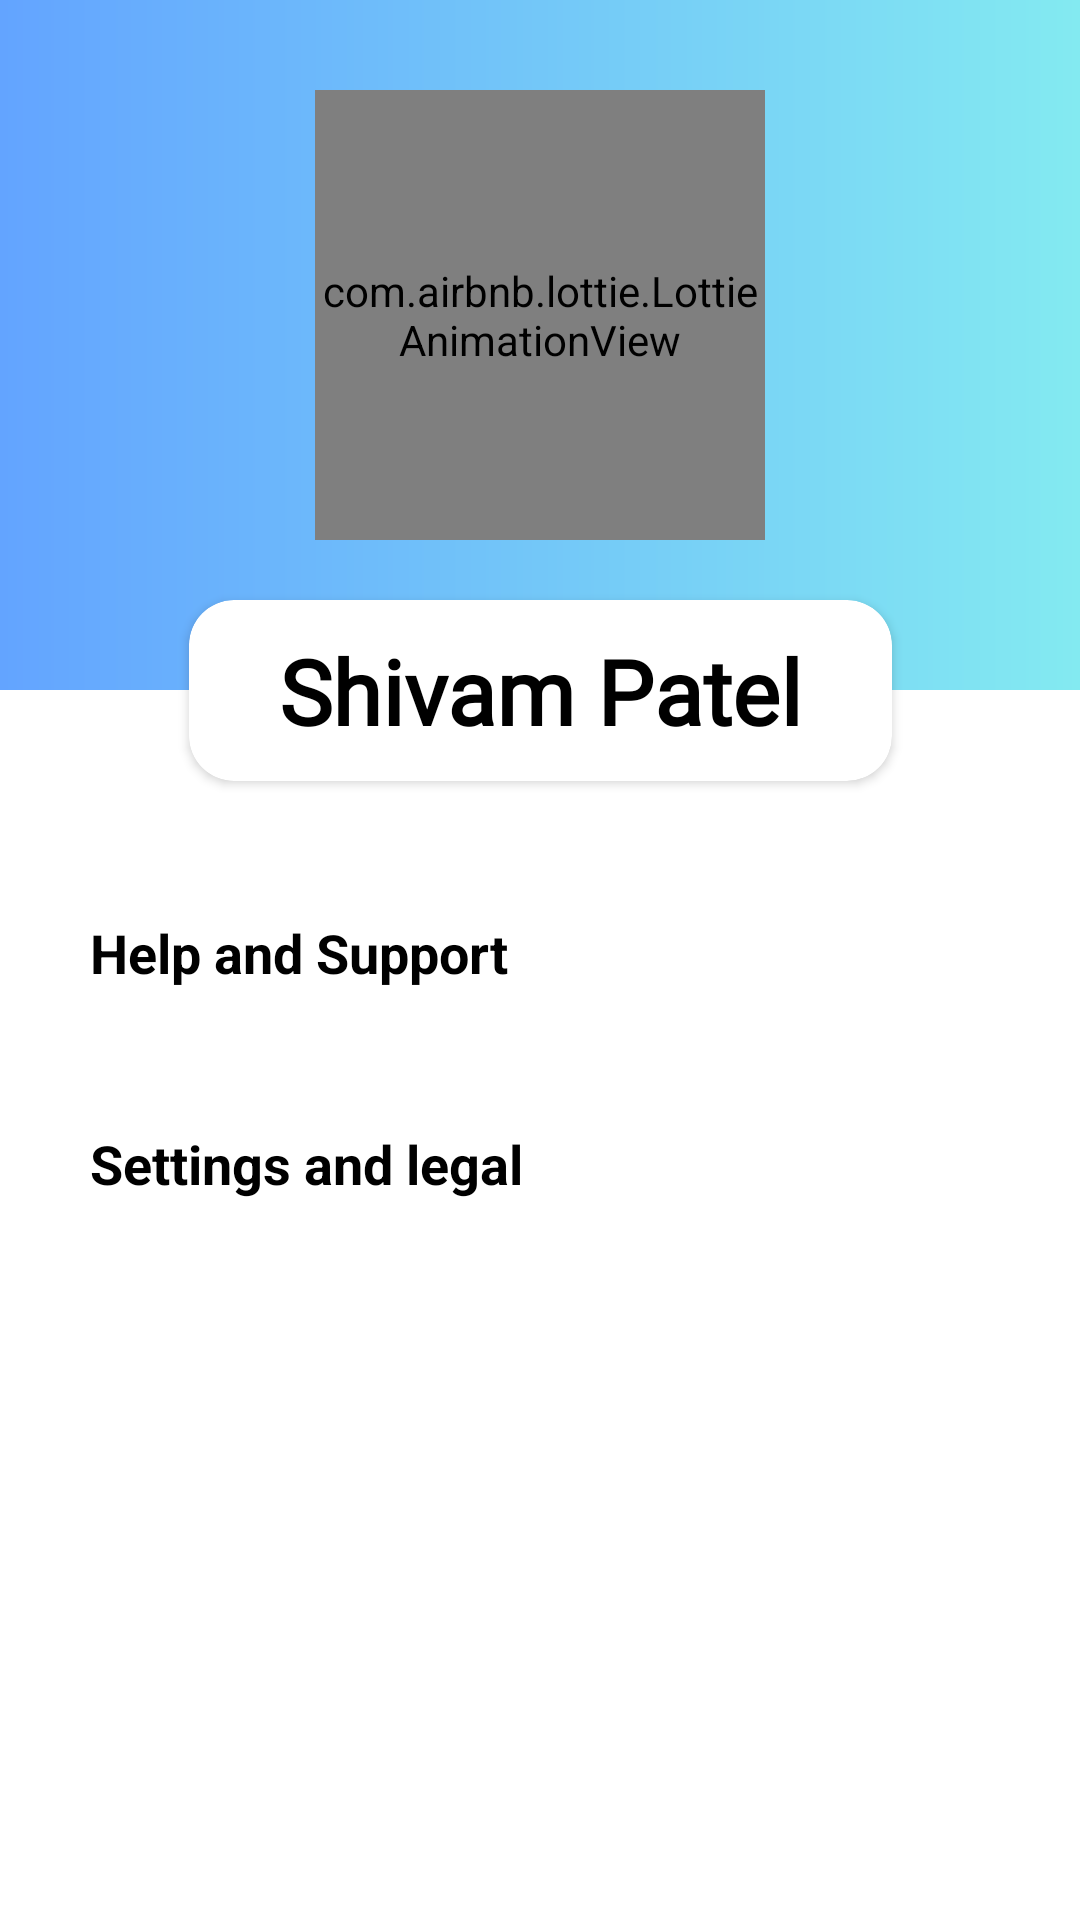

Produce the Android XML layout that renders to this screen, including the resource entries it uses.
<!-- AndroidManifest.xml: application theme Theme.IndianTour -->
<!-- res/layout/fragment_notifications.xml -->
<?xml version="1.0" encoding="utf-8"?>
<androidx.constraintlayout.widget.ConstraintLayout xmlns:android="http://schemas.android.com/apk/res/android"
    xmlns:app="http://schemas.android.com/apk/res-auto"
    xmlns:tools="http://schemas.android.com/tools"
    android:layout_width="match_parent"
    android:layout_height="match_parent"
    android:background="@color/white"
    tools:context=".ui.notifications.NotificationsFragment">

    <ScrollView
        android:layout_width="match_parent"
        android:layout_height="match_parent">

        <androidx.constraintlayout.widget.ConstraintLayout
            android:layout_width="match_parent"
            android:layout_height="match_parent">


        <LinearLayout
        android:id="@+id/linearLayout2"
        android:layout_width="match_parent"
        android:layout_height="wrap_content"
        android:background="@drawable/toolbarbg"
        android:orientation="vertical"
        app:layout_constraintEnd_toEndOf="parent"
        app:layout_constraintHorizontal_bias="0.0"
        app:layout_constraintStart_toStartOf="parent"
        app:layout_constraintTop_toTopOf="parent">

        <com.airbnb.lottie.LottieAnimationView
            android:id="@+id/animationView"
            android:layout_width="150dp"
            android:layout_height="150dp"
            android:layout_gravity="center"
            android:layout_marginTop="30dp"
            android:layout_marginBottom="50dp"
            android:scaleType="centerCrop"
            app:lottie_autoPlay="true"
            app:lottie_loop="true"
            app:lottie_rawRes="@raw/boy_user" />
    </LinearLayout>

    <androidx.cardview.widget.CardView
        android:id="@+id/cardView"
        android:layout_width="wrap_content"
        android:layout_height="wrap_content"
        android:background="@color/white"
        app:cardCornerRadius="15dp"
        app:layout_constraintBottom_toBottomOf="@+id/linearLayout2"
        app:layout_constraintEnd_toEndOf="@+id/linearLayout2"
        app:layout_constraintStart_toStartOf="@+id/linearLayout2"
        app:layout_constraintTop_toBottomOf="@+id/linearLayout2">

        <TextView
            android:layout_width="wrap_content"
            android:layout_height="wrap_content"
            android:layout_gravity="center"
            android:layout_marginTop="10dp"
            android:layout_marginBottom="10dp"
            android:layout_marginLeft="30dp"
            android:layout_marginRight="30dp"
            android:gravity="center"
            android:text="Shivam Patel"
            android:textColor="@color/black"
            android:fontFamily="@font/comfortaa_bold"
            android:textSize="30dp"
            android:textStyle="bold" />

    </androidx.cardview.widget.CardView>

    <LinearLayout
        android:id="@+id/linearLayout3"
        android:layout_width="match_parent"
        android:layout_height="wrap_content"
        android:layout_margin="30dp"
        android:orientation="vertical"
        app:layout_constraintEnd_toEndOf="parent"
        app:layout_constraintHorizontal_bias="0.5"
        app:layout_constraintStart_toStartOf="parent"
        app:layout_constraintTop_toBottomOf="@+id/cardView">


    </LinearLayout>

    <androidx.recyclerview.widget.RecyclerView
        android:id="@+id/user_prfile_recyclerview"
        android:layout_width="match_parent"
        android:layout_height="wrap_content"
        android:layout_margin="20dp"
        android:padding="5dp"
        app:layout_constraintEnd_toEndOf="parent"
        app:layout_constraintHorizontal_bias="0.5"
        app:layout_constraintStart_toStartOf="parent"
        app:layout_constraintTop_toBottomOf="@+id/cardView" />

    <TextView
        android:id="@+id/textView7"
        android:layout_width="match_parent"
        android:layout_height="wrap_content"
        android:layout_marginLeft="30dp"
        android:layout_marginTop="15dp"
        android:text="Help and Support"
        android:textColor="@color/black"
        android:textSize="18dp"
        android:textStyle="bold"
        app:layout_constraintEnd_toEndOf="parent"
        app:layout_constraintHorizontal_bias="0.5"
        app:layout_constraintStart_toStartOf="parent"
        app:layout_constraintTop_toBottomOf="@+id/user_prfile_recyclerview" />


    <androidx.recyclerview.widget.RecyclerView
        android:id="@+id/help_support_rv"
        android:layout_width="match_parent"
        android:layout_height="wrap_content"
        android:layout_margin="20dp"
        android:layout_marginTop="20dp"
        android:padding="5dp"
        app:layout_constraintEnd_toEndOf="parent"
        app:layout_constraintStart_toStartOf="parent"
        app:layout_constraintTop_toBottomOf="@+id/textView7" />


    <TextView
        android:id="@+id/textView8"
        android:layout_width="match_parent"
        android:layout_height="wrap_content"
        android:layout_marginLeft="30dp"
        android:layout_marginTop="16dp"
        android:text="Settings and legal"
        android:textColor="@color/black"
        android:textSize="18dp"
        android:textStyle="bold"
        app:layout_constraintEnd_toEndOf="parent"
        app:layout_constraintHorizontal_bias="0.5"
        app:layout_constraintStart_toStartOf="parent"
        app:layout_constraintTop_toBottomOf="@+id/help_support_rv" />


    <androidx.recyclerview.widget.RecyclerView
        android:id="@+id/settingsRv"
        android:layout_width="match_parent"
        android:layout_height="wrap_content"
        android:layout_margin="20dp"
        android:padding="5dp"
        app:layout_constraintEnd_toEndOf="parent"
        app:layout_constraintHorizontal_bias="0.5"
        app:layout_constraintStart_toStartOf="parent"
        app:layout_constraintTop_toBottomOf="@+id/textView8" />

        </androidx.constraintlayout.widget.ConstraintLayout>
    </ScrollView>

</androidx.constraintlayout.widget.ConstraintLayout>
<!-- resources referenced by this layout -->
<resources>
  <!-- drawable toolbarbg (drawable) -->
  <?xml version="1.0" encoding="utf-8"?>
  <shape xmlns:android="http://schemas.android.com/apk/res/android">
  
      <gradient android:startColor="#63a4ff"
          android:endColor="#83eaf1"/>
  
  </shape>
  <style name="Theme.IndianTour" parent="Theme.MaterialComponents.DayNight.DarkActionBar">
          
          <item name="colorPrimary">@color/purple_500</item>
          <item name="colorPrimaryVariant">@color/purple_700</item>
          <item name="colorOnPrimary">@color/white</item>
          
          <item name="colorSecondary">@color/teal_200</item>
          <item name="colorSecondaryVariant">@color/teal_700</item>
          <item name="colorOnSecondary">@color/black</item>
          
          <item name="android:statusBarColor">?attr/colorPrimaryVariant</item>
          
      </style>
  <!-- not gathered from this repository: default colours our renderer supplied (Android Studio template values) -->
  <color name="purple_500">#FF6200EE</color>
  <color name="purple_700">#FF3700B3</color>
  <color name="teal_200">#FF03DAC5</color>
  <color name="teal_700">#FF018786</color>
  <color name="black">#FF000000</color>
  <color name="white">#FFFFFFFF</color>
</resources>
